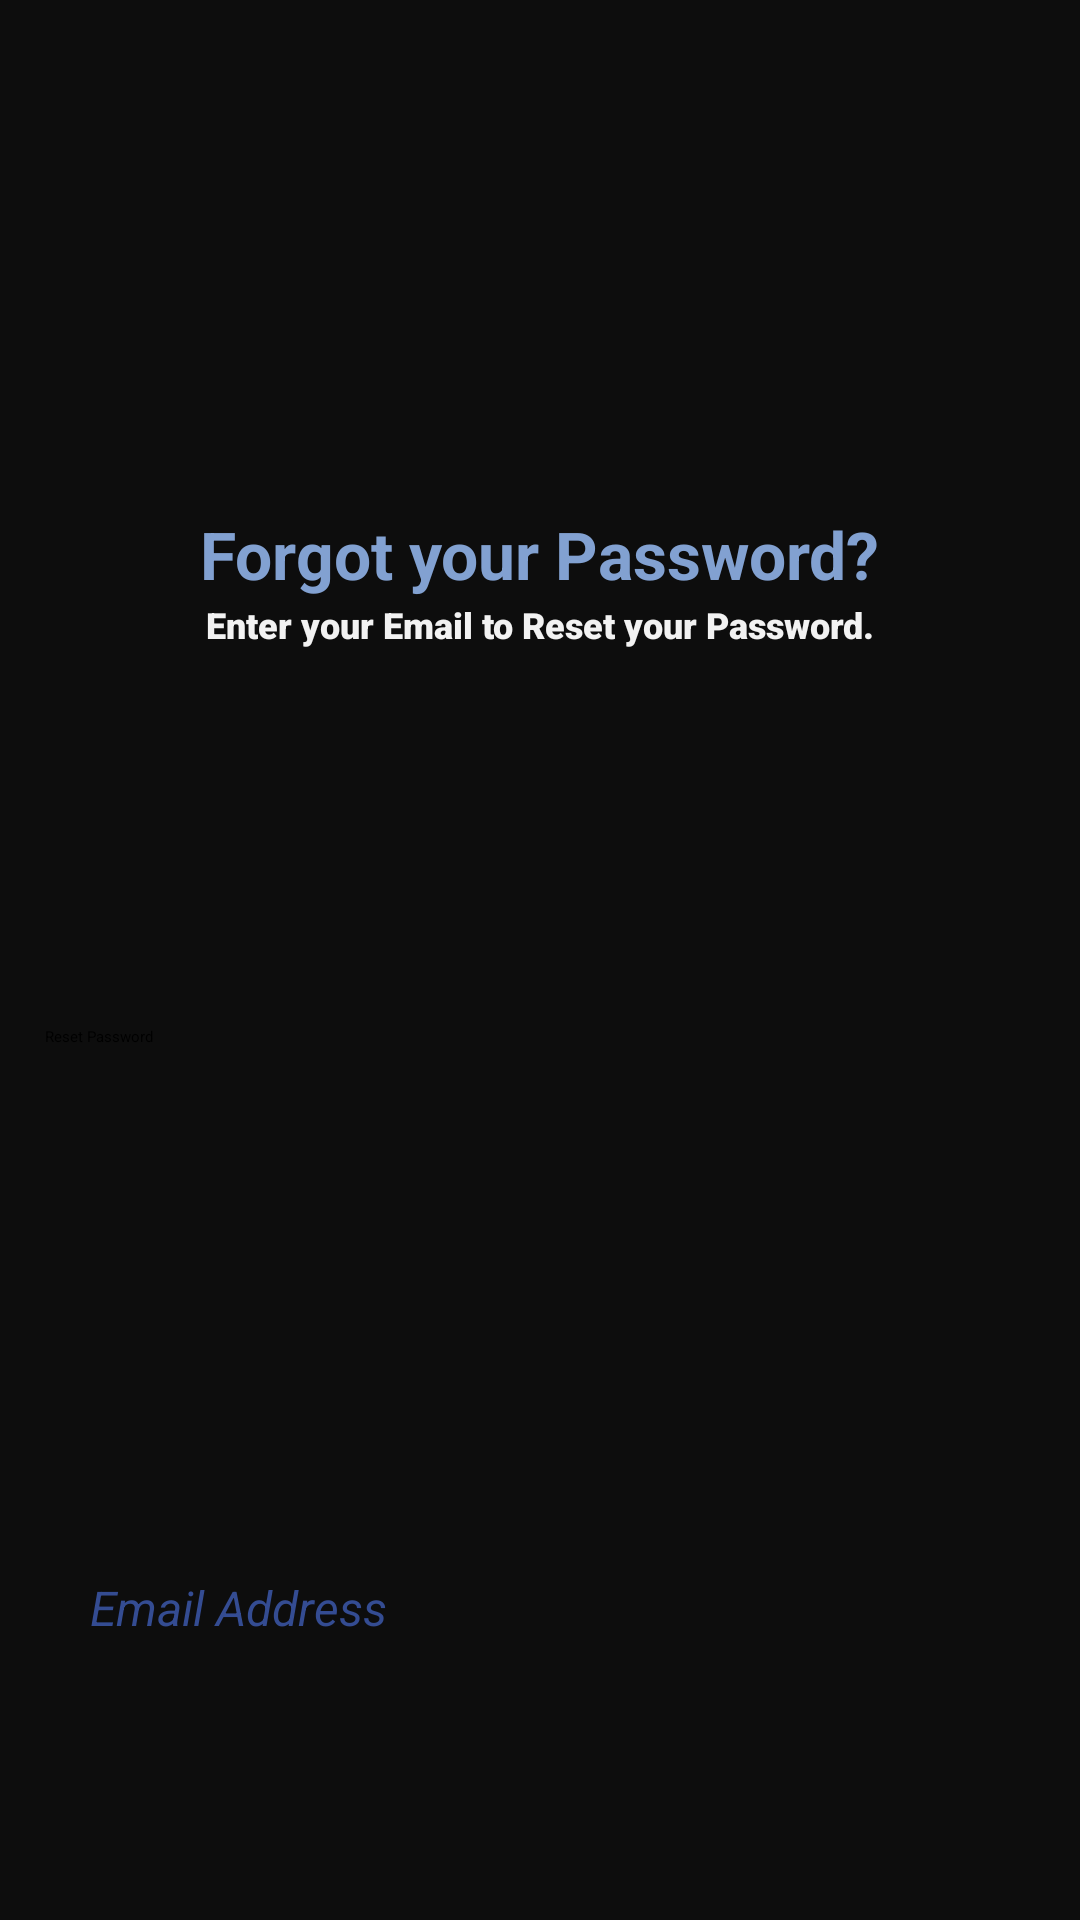

Layout XML and referenced resources for this Android screen:
<!-- AndroidManifest.xml: application theme Theme.EverHourPrototype -->
<!-- res/layout/signin_forgot.xml -->
<?xml version="1.0" encoding="utf-8"?>
<androidx.constraintlayout.widget.ConstraintLayout xmlns:android="http://schemas.android.com/apk/res/android"
    xmlns:app="http://schemas.android.com/apk/res-auto"
    xmlns:tools="http://schemas.android.com/tools"
    android:id="@+id/cloSignInForgot"
    android:layout_width="match_parent"
    android:layout_height="match_parent"
    android:background="@color/black">

    <ImageView
        android:id="@+id/ivLogo"
        android:layout_width="80dp"
        android:layout_height="80dp"
        android:layout_marginTop="100dp"
        app:layout_constraintEnd_toEndOf="parent"
        app:layout_constraintHorizontal_bias="0.5"
        app:layout_constraintStart_toStartOf="parent"
        app:layout_constraintTop_toTopOf="parent"
        app:srcCompat="@drawable/everhouricon"
        tools:ignore="ContentDescription" />

    <TextView
        android:id="@+id/tvPrompt"
        android:layout_width="wrap_content"
        android:layout_height="wrap_content"
        android:layout_marginTop="170dp"
        android:text="@string/forgot_prompt"
        android:textColor="@color/blue1"
        android:textSize="22sp"
        android:textStyle="bold"
        android:typeface="normal"
        app:layout_constraintEnd_toEndOf="parent"
        app:layout_constraintHorizontal_bias="0.5"
        app:layout_constraintStart_toStartOf="parent"
        app:layout_constraintTop_toTopOf="parent" />

    <TextView
        android:id="@+id/tvAppName"
        android:layout_width="wrap_content"
        android:layout_height="wrap_content"
        android:layout_marginTop="200dp"
        android:fontFamily="sans-serif-black"
        android:text="@string/forgot_subprompt"
        android:textColor="@color/white"
        android:textSize="12sp"
        android:textStyle="bold"
        app:layout_constraintEnd_toEndOf="parent"
        app:layout_constraintHorizontal_bias="0.5"
        app:layout_constraintStart_toStartOf="parent"
        app:layout_constraintTop_toTopOf="parent" />

    <ImageView
        android:id="@+id/ivSIFIllust"
        android:layout_width="250dp"
        android:layout_height="250dp"
        android:layout_marginTop="230dp"
        app:layout_constraintEnd_toEndOf="parent"
        app:layout_constraintHorizontal_bias="0.5"
        app:layout_constraintStart_toStartOf="parent"
        app:layout_constraintTop_toTopOf="parent"
        app:srcCompat="@drawable/forgotpassword"
        tools:ignore="ContentDescription" />

    <EditText
        android:id="@+id/etvSIFEmail"
        android:layout_width="330dp"
        android:layout_height="48dp"
        android:layout_marginTop="525dp"
        android:background="@drawable/inputfields"
        android:ems="10"
        android:hint="@string/email"
        android:importantForAutofill="no"
        android:inputType="textEmailAddress"
        android:paddingStart="15dp"
        android:textColor="@color/blue3"
        android:textColorHint="@color/blue3"
        android:textSize="16sp"
        android:textStyle="italic"
        app:layout_constraintEnd_toEndOf="parent"
        app:layout_constraintHorizontal_bias="0.5"
        app:layout_constraintStart_toStartOf="parent"
        app:layout_constraintTop_toTopOf="parent"
        tools:ignore="RtlSymmetry" />

    <Button
        android:id="@+id/btnResetPW"
        android:layout_width="330dp"
        android:layout_height="48dp"
        android:layout_marginBottom="250dp"
        android:background="@drawable/gradient"
        android:text="@string/reset"
        app:layout_constraintBottom_toBottomOf="parent"
        app:layout_constraintEnd_toEndOf="parent"
        app:layout_constraintHorizontal_bias="0.5"
        app:layout_constraintStart_toStartOf="parent"
        tools:ignore="VisualLintButtonSize" />

</androidx.constraintlayout.widget.ConstraintLayout>
<!-- resources referenced by this layout -->
<resources>
  <color name="black">#0D0D0D</color>
  <color name="blue1">#82A1D1</color>
  <color name="blue3">#344C92</color>
  <color name="white">#F2F2F2</color>
  <string name="email">Email Address</string>
  <string name="forgot_prompt">Forgot your Password?</string>
  <string name="forgot_subprompt">Enter your Email to Reset your Password.</string>
  <string name="reset">Reset Password</string>
</resources>
